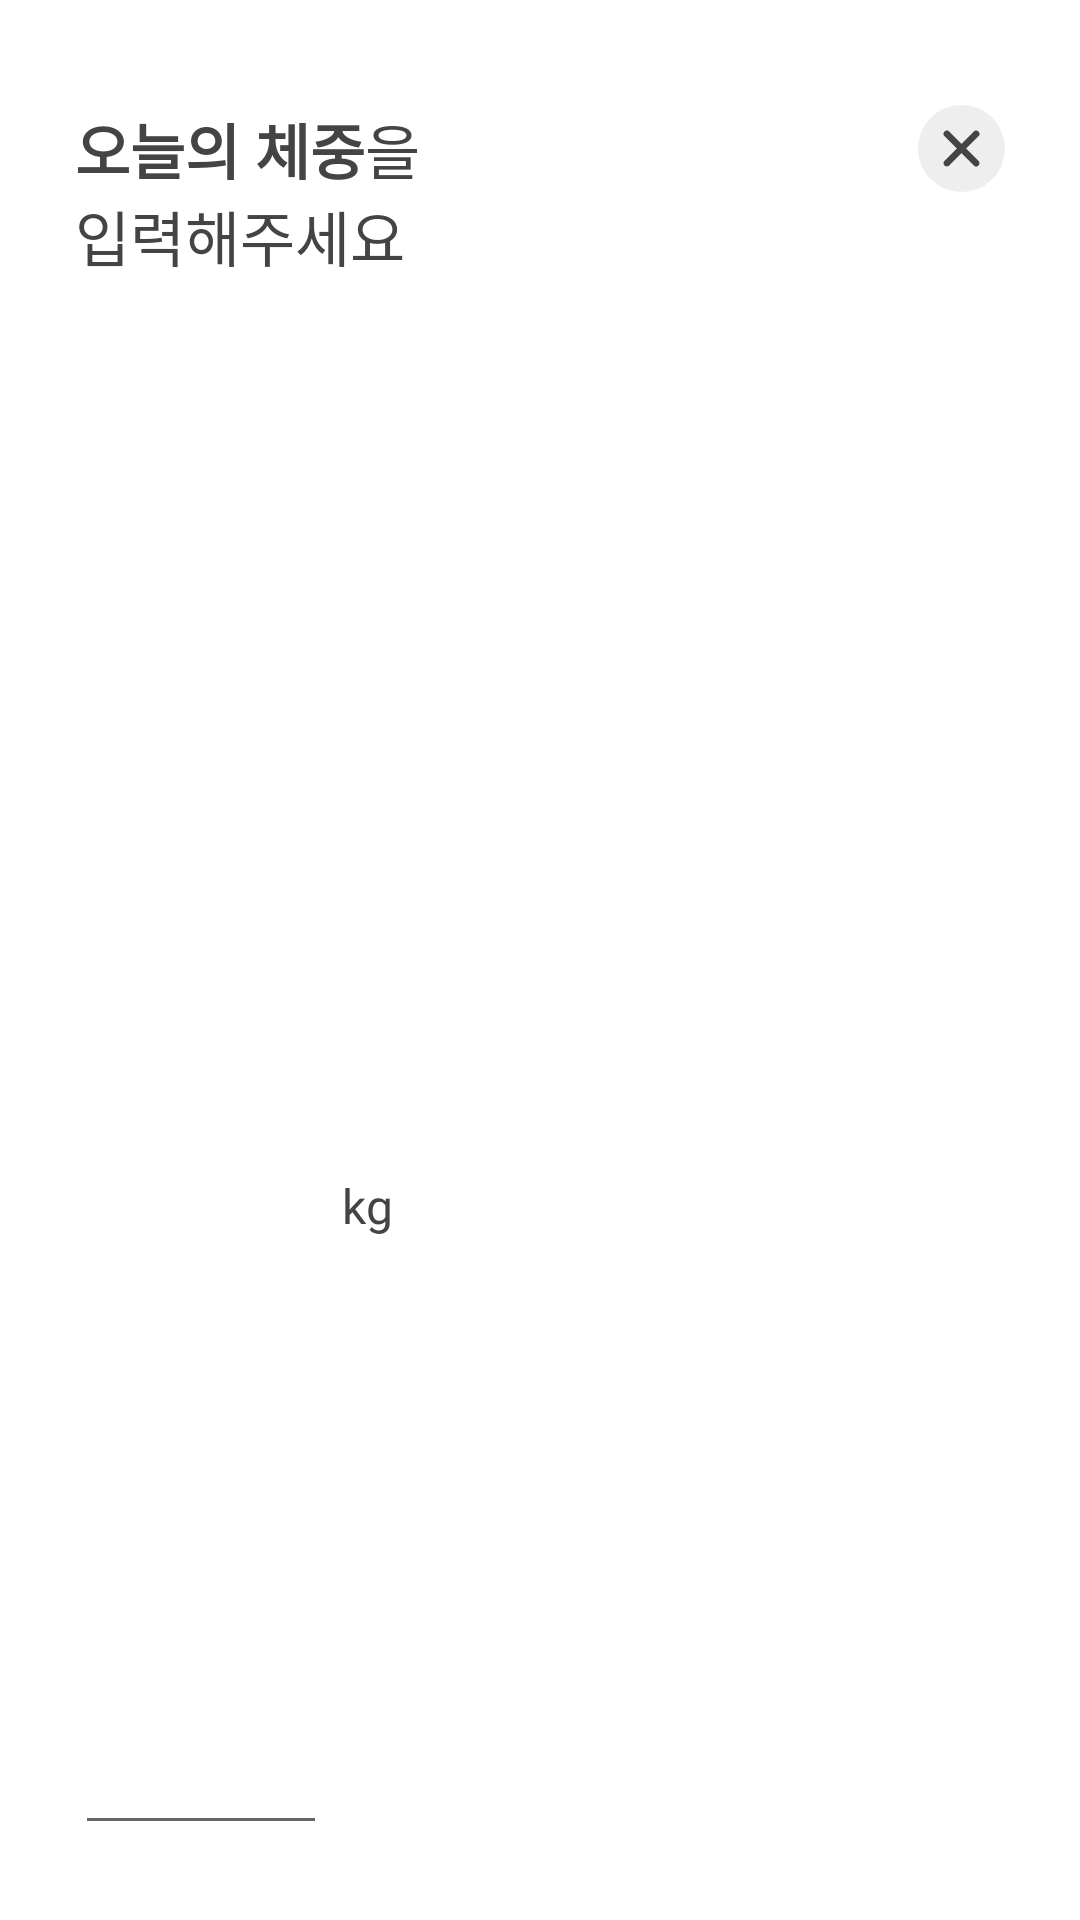

Here is an Android app screen rendered from its layout file. Give the layout XML and the strings, colors and styles it references.
<!-- AndroidManifest.xml: application theme Theme.MomsPT -->
<!-- res/layout/custom_dialog_edit_today_weight.xml -->
<?xml version="1.0" encoding="utf-8"?>
<layout xmlns:android="http://schemas.android.com/apk/res/android"
    xmlns:app="http://schemas.android.com/apk/res-auto">

    <data>

    </data>

    <androidx.constraintlayout.widget.ConstraintLayout
        android:layout_width="match_parent"
        android:layout_height="wrap_content"
        android:background="@drawable/custom_dialog_background"
        android:paddingStart="@dimen/spacing_25dp"
        android:paddingTop="@dimen/spacing_35dp"
        android:paddingEnd="@dimen/spacing_25dp"
        android:paddingBottom="@dimen/spacing_25dp">

        <ImageButton
            android:id="@+id/btn_cancel"
            android:layout_width="wrap_content"
            android:layout_height="wrap_content"
            android:background="@null"
            android:src="@drawable/ic_cancle"
            app:layout_constraintEnd_toEndOf="parent"
            app:layout_constraintTop_toTopOf="parent" />

        <TextView
            android:id="@+id/tv_today_weight"
            style="@style/medium_20sp"
            android:layout_width="wrap_content"
            android:layout_height="wrap_content"
            android:drawablePadding="@dimen/spacing_5dp"
            android:text="@string/edit_today_weight"
            app:layout_constraintStart_toStartOf="parent"
            app:layout_constraintTop_toTopOf="parent" />

        <EditText
            android:id="@+id/et_edit_weight"
            style="@style/medium_18sp"
            android:layout_width="wrap_content"
            android:layout_height="match_parent"
            android:layout_marginTop="@dimen/spacing_35dp"
            android:ems="4"
            android:inputType="numberDecimal"
            app:layout_constraintStart_toStartOf="parent"
            app:layout_constraintTop_toBottomOf="@id/tv_today_weight" />

        <TextView
            style="@style/medium_16sp"
            android:layout_width="wrap_content"
            android:layout_height="wrap_content"
            android:layout_marginStart="@dimen/spacing_5dp"
            android:text="@string/kg"
            app:layout_constraintBaseline_toBaselineOf="@+id/et_edit_weight"
            app:layout_constraintStart_toEndOf="@id/et_edit_weight" />

        <Button
            android:id="@+id/btn_confirm"
            style="@style/medium_18sp"
            android:layout_width="wrap_content"
            android:layout_height="wrap_content"
            android:layout_marginTop="@dimen/spacing_35dp"
            android:background="@drawable/button_background"
            android:text="@string/confirm"
            android:textColor="@color/white"
            app:layout_constraintBottom_toBottomOf="parent"
            app:layout_constraintEnd_toEndOf="parent"
            app:layout_constraintStart_toStartOf="parent"
            app:layout_constraintTop_toBottomOf="@id/et_edit_weight" />
    </androidx.constraintlayout.widget.ConstraintLayout>
</layout>
<!-- resources referenced by this layout -->
<resources>
  <color name="white">#FFFFFF</color>
  <dimen name="spacing_25dp">25dp</dimen>
  <dimen name="spacing_35dp">35dp</dimen>
  <dimen name="spacing_5dp">5dp</dimen>
  <!-- drawable button_background (drawable) -->
  <?xml version="1.0" encoding="utf-8"?>
  <shape xmlns:android="http://schemas.android.com/apk/res/android">
      <corners android:radius="@dimen/button_background_radius" />
  </shape>
  <!-- drawable custom_dialog_background (drawable) -->
  <?xml version="1.0" encoding="utf-8"?>
  <shape xmlns:android="http://schemas.android.com/apk/res/android"
      android:shape="rectangle">
      <solid android:color="@color/white" />
      <corners android:radius="@dimen/custom_dialog_radius" />
  </shape>
  <!-- drawable ic_cancle (drawable) -->
  <vector xmlns:android="http://schemas.android.com/apk/res/android"
      android:width="29dp"
      android:height="29dp"
      android:viewportWidth="29"
      android:viewportHeight="29">
    <path
        android:fillColor="#eee"
        android:pathData="M14.5,14.5m-14.5,0a14.5,14.5 0,1 1,29 0a14.5,14.5 0,1 1,-29 0" />
    <path
        android:fillColor="#444"
        android:pathData="m19.7,19.052 l-4.551,-4.551 4.553,-4.553a0.462,0.462 0,0 0,-0.653 -0.653l-4.551,4.551 -4.551,-4.551a0.462,0.462 0,0 0,-0.653 0.653l4.551,4.551 -4.551,4.551a0.462,0.462 0,1 0,0.653 0.654l4.551,-4.551 4.551,4.551a0.462,0.462 0,0 0,0.653 -0.654z"
        android:strokeWidth="1.3"
        android:strokeColor="#444" />
  </vector>
  <string name="confirm">확인</string>
  <string name="edit_today_weight"><b>오늘의 체중</b>을\n입력해주세요</string>
  <string name="kg">kg</string>
  <style name="medium_16sp">
          <item name="android:fontFamily">@font/noto_sans</item>
          <item name="android:textColor">@color/black</item>
          <item name="android:textSize">16sp</item>
          <item name="android:includeFontPadding">false</item>
      </style>
  <style name="medium_18sp">
          <item name="android:fontFamily">@font/noto_sans</item>
          <item name="android:textColor">@color/black</item>
          <item name="android:textSize">18sp</item>
          <item name="android:includeFontPadding">false</item>
      </style>
  <style name="medium_20sp">
          <item name="android:fontFamily">@font/noto_sans</item>
          <item name="android:textColor">@color/black</item>
          <item name="android:textSize">20sp</item>
          <item name="android:includeFontPadding">false</item>
      </style>
  <style name="Theme.MomsPT" parent="Theme.MaterialComponents.DayNight.NoActionBar">
          
          <item name="colorPrimary">@color/pink</item>
          <item name="colorPrimaryVariant">@color/pink</item>
          <item name="colorOnPrimary">@color/white</item>
          
          <item name="colorSecondary">@color/pink</item>
          <item name="colorSecondaryVariant">@color/pink</item>
          <item name="colorOnSecondary">@color/black</item>
          
          <item name="android:windowFullscreen">true</item>
      </style>
  <dimen name="button_background_radius">18dp</dimen>
  <dimen name="custom_dialog_radius">30dp</dimen>
  <color name="black">#444444</color>
  <color name="pink">#ec5363</color>
</resources>
